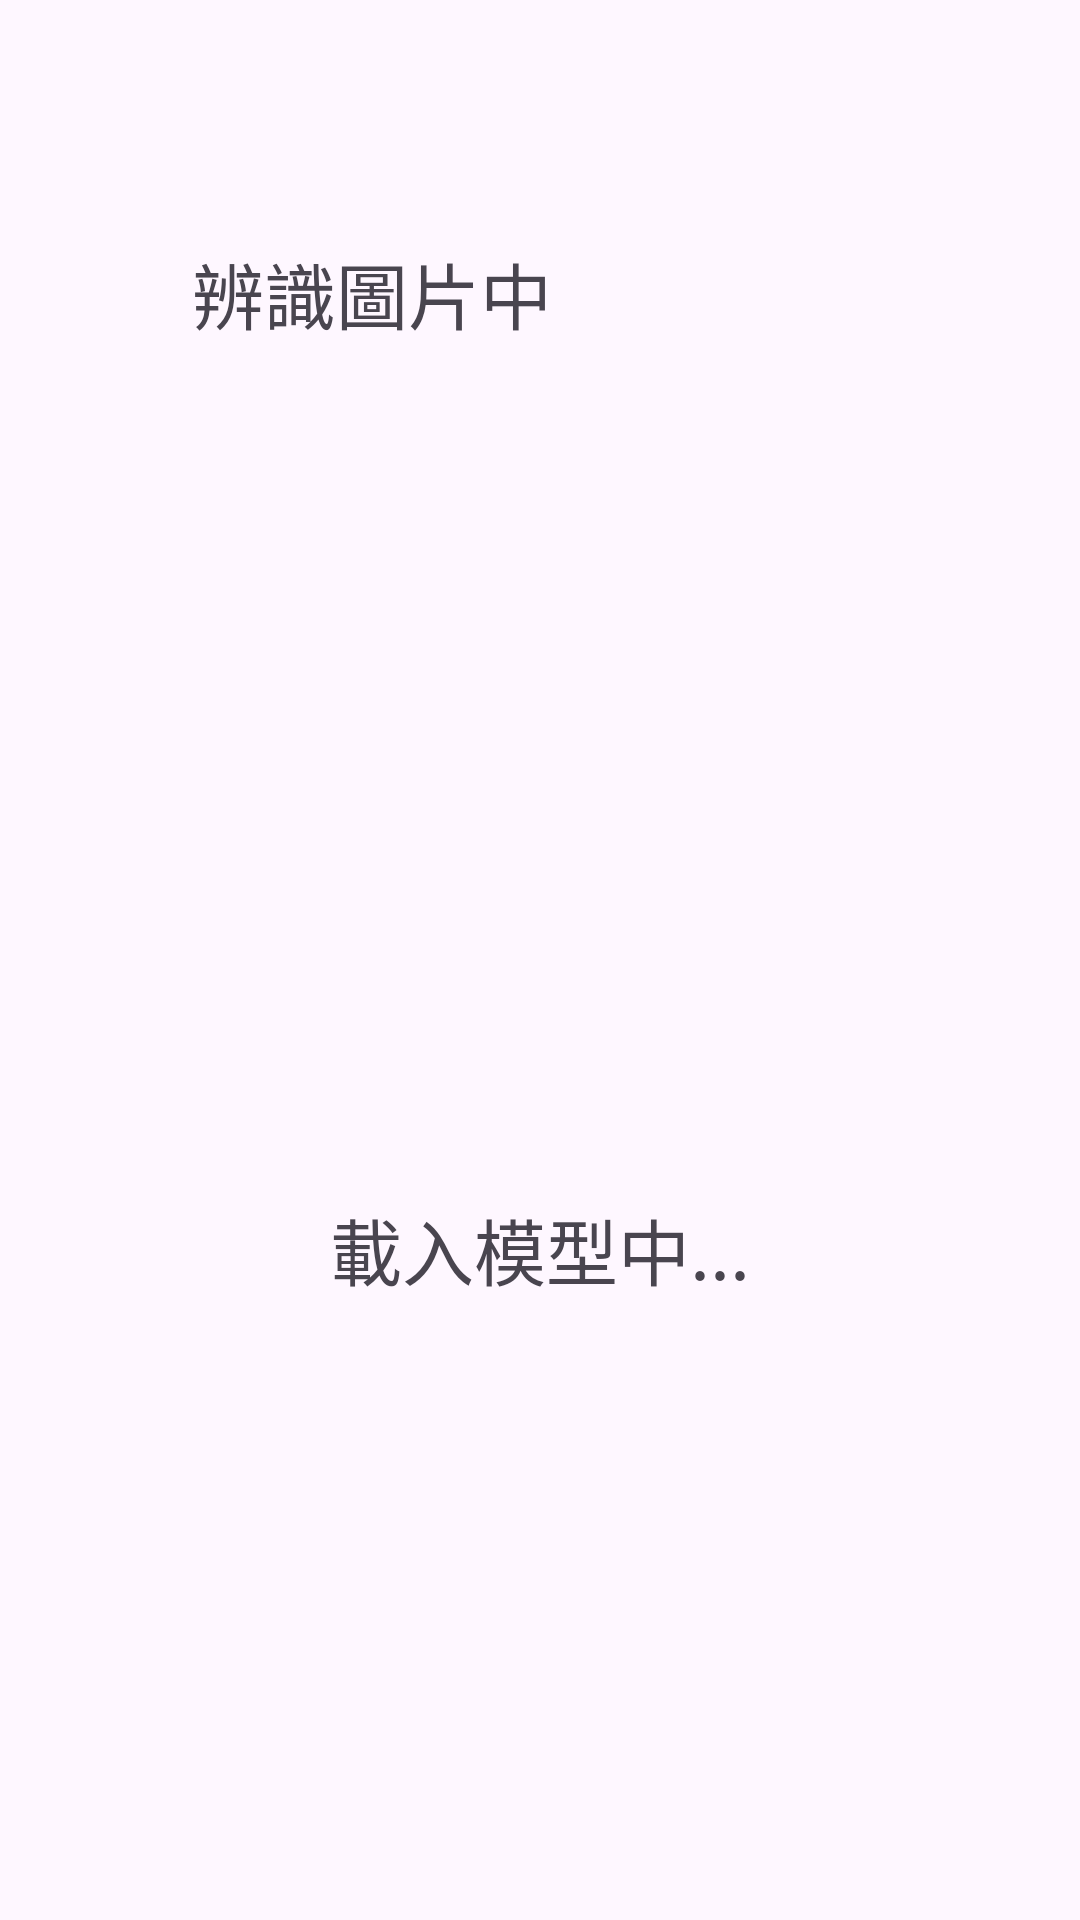

This screen was rendered from an Android layout file. Write that file and the resources it references.
<!-- AndroidManifest.xml: application theme Theme.HandwritingRecognition -->
<!-- res/layout/activity_identifying_images.xml -->
<?xml version="1.0" encoding="utf-8"?>
<androidx.constraintlayout.widget.ConstraintLayout xmlns:android="http://schemas.android.com/apk/res/android"
    xmlns:app="http://schemas.android.com/apk/res-auto"
    xmlns:tools="http://schemas.android.com/tools"
    android:id="@+id/main"
    android:layout_width="match_parent"
    android:layout_height="match_parent"
    tools:context=".activities.IdentifyingImages">

    <TextView
        android:id="@+id/textView"
        android:layout_width="wrap_content"
        android:layout_height="wrap_content"
        android:layout_marginStart="64dp"
        android:layout_marginTop="80dp"
        android:text="辨識圖片中"
        android:textSize="24sp"
        app:layout_constraintStart_toStartOf="parent"
        app:layout_constraintTop_toTopOf="parent" />

    <TextView
        android:id="@+id/tv_loading_num"
        android:layout_width="wrap_content"
        android:layout_height="wrap_content"
        android:layout_marginTop="16dp"
        android:text="載入模型中..."
        android:textSize="24sp"
        app:layout_constraintEnd_toEndOf="parent"
        app:layout_constraintStart_toStartOf="parent"
        app:layout_constraintTop_toBottomOf="@+id/pb_loading" />

    <ProgressBar
        android:id="@+id/pb_loading"
        style="?android:attr/progressBarStyle"
        android:layout_width="125dp"
        android:layout_height="125dp"
        app:layout_constraintBottom_toBottomOf="parent"
        app:layout_constraintEnd_toEndOf="parent"
        app:layout_constraintStart_toStartOf="parent"
        app:layout_constraintTop_toTopOf="parent" />

</androidx.constraintlayout.widget.ConstraintLayout>
<!-- resources referenced by this layout -->
<resources>
  <style name="Theme.HandwritingRecognition" parent="Base.Theme.HandwritingRecognition" />
  <style name="Base.Theme.HandwritingRecognition" parent="Theme.Material3.DayNight.NoActionBar">
          
          
          <item name="android:textColorPrimary">@color/black</item>
          <item name="iconTintColor">@color/black</item>
      </style>
  <!-- not gathered from this repository: default colours our renderer supplied (Android Studio template values) -->
  <color name="black">#FF000000</color>
</resources>
